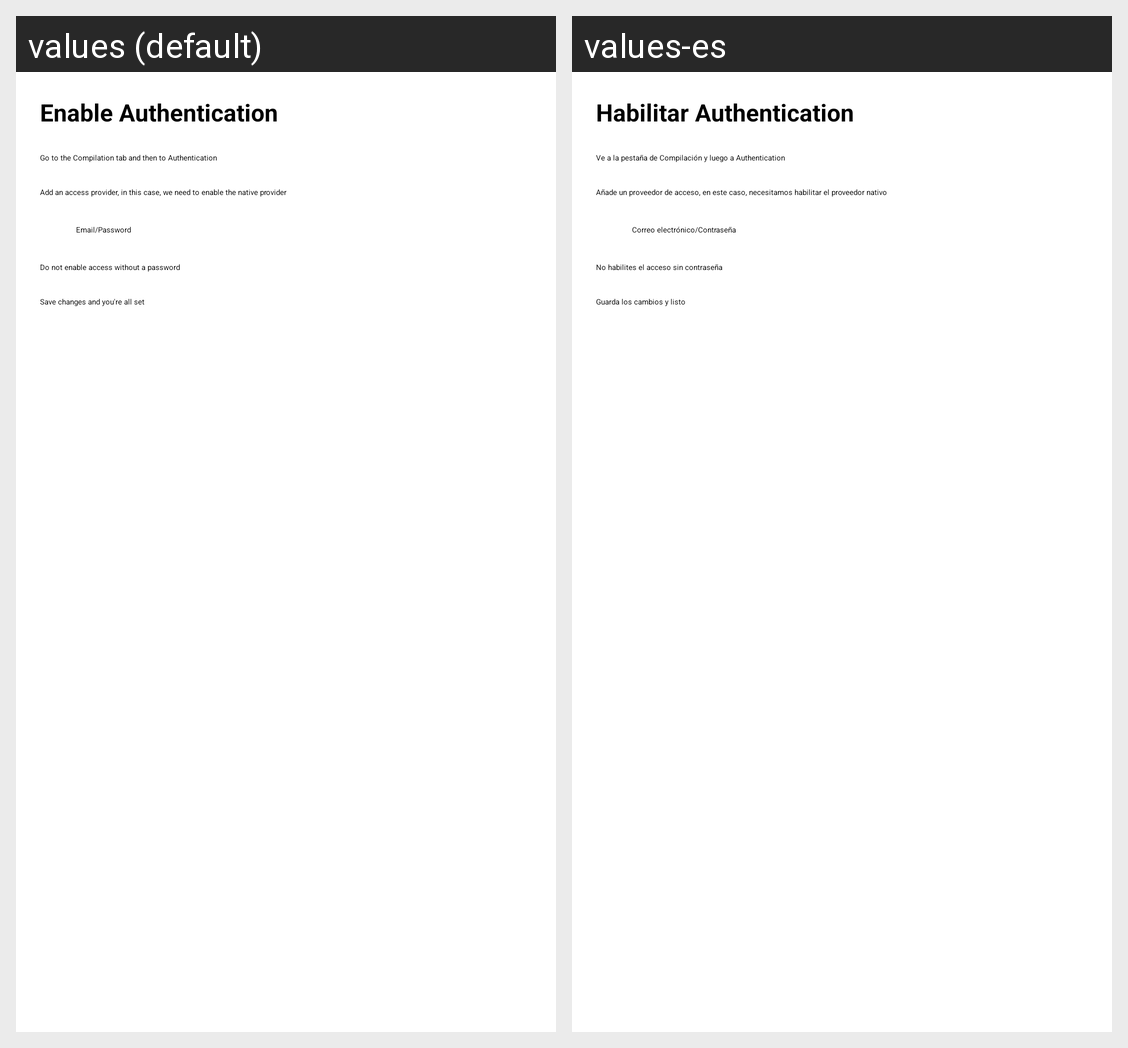

The same Android screen rendered under two of its app's locales, left to right. List the strings drawn on it with the default value and each locale's translation.
Android screen res/layout/slider_firebase_inst3.xml rendered under 2 locales, left to right: values (default), values-es. Device: Nexus 5 (rendered at 1080×1920; each locale shown at half size, 540×960, under a caption strip naming it); theme Theme.Splash.
Strings drawn on this screen, with the default value and each locale's value (text and hints the layout hard-codes, and strings that could not be matched under every locale, appear in the picture but are not listed):

enable_authentication
  values: Enable Authentication
  values-es: Habilitar Authentication

go_to_compile_tab_authentication
  values: Go to the Compilation tab and then to Authentication
  values-es: Ve a la pestaña de Compilación y luego a Authentication

add_access_provider
  values: Add an access provider, in this case, we need to enable the native provider
  values-es: Añade un proveedor de acceso, en este caso, necesitamos habilitar el proveedor nativo

email_password
  values: Email/Password
  values-es: Correo electrónico/Contraseña

do_not_enable_access_without_password
  values: Do not enable access without a password
  values-es: No habilites el acceso sin contraseña

save_changes
  values: Save changes and you're all set
  values-es: Guarda los cambios y listo
